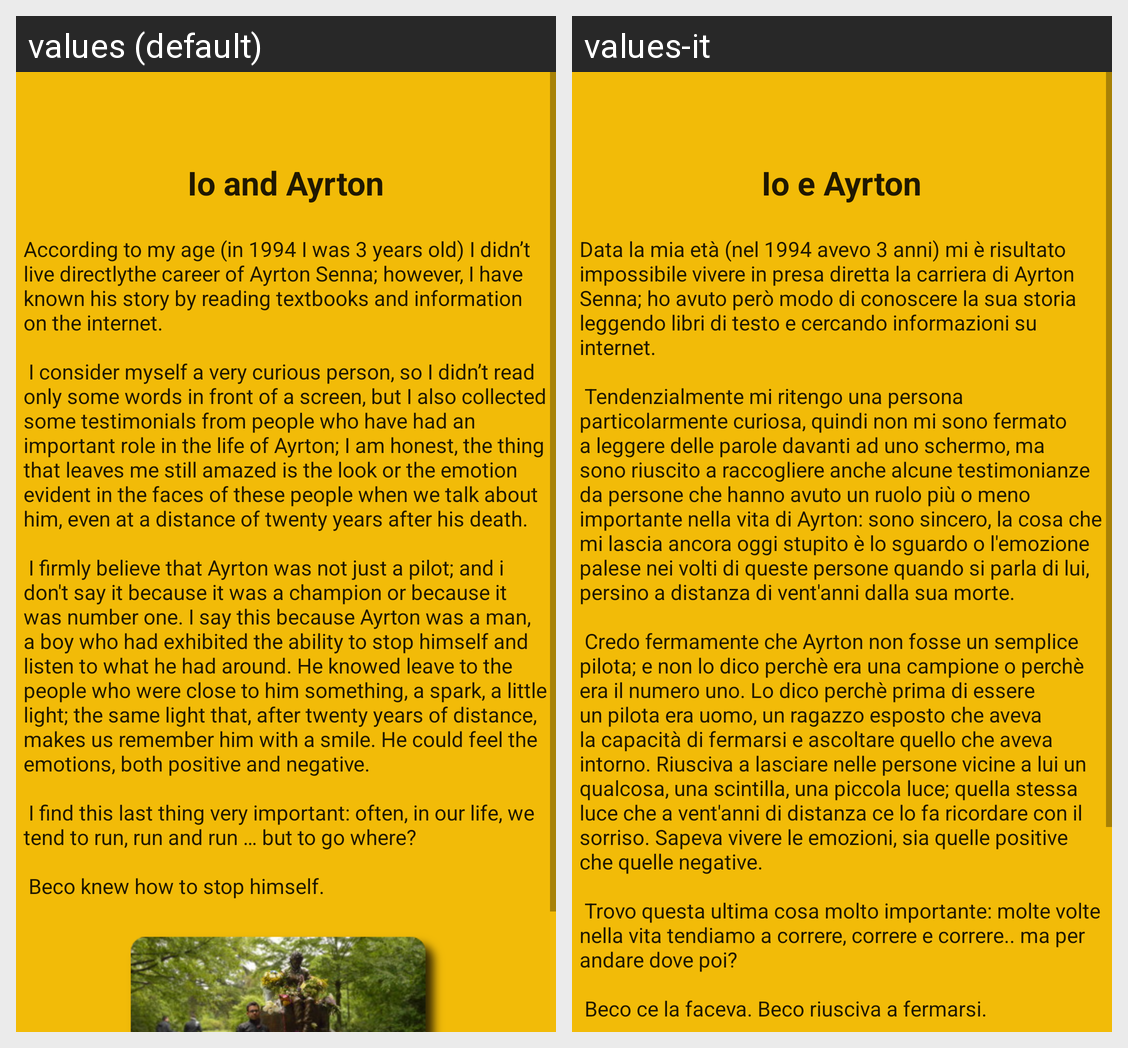

This grid shows one Android layout under two languages. Give, for every string resource on the screen, its name, the default text and each shown locale's text.
Android screen res/layout/fragment_ioeayrton.xml rendered under 2 locales, left to right: values (default), values-it. Device: Nexus 5 (rendered at 1080×1920; each locale shown at half size, 540×960, under a caption strip naming it); theme AppTheme.
Strings drawn on this screen, with the default value and each locale's value (text and hints the layout hard-codes, and strings that could not be matched under every locale, appear in the picture but are not listed):

ioeayrton
  values: Io and Ayrton
  values-it: Io e Ayrton

ioeayrton1
  values: According to my age (in 1994 I was 3 years old) I didn’t live directlythe career of Ayrton Senna; however, I have known his story by reading textbooks and information on the internet. 
      
       I consider myself a very curious person, so I didn’t read only some words in front of a screen, but I also collected some testimonials from people who have had an important role in the life of Ayrton; I am …[clipped]
  values-it: Data la mia età (nel 1994 avevo 3 anni) mi è risultato impossibile vivere in presa diretta la carriera di Ayrton Senna; ho avuto però modo di conoscere la sua storia leggendo libri di testo e cercando informazioni su internet. 
      
       Tendenzialmente mi ritengo una persona particolarmente curiosa, quindi non mi sono fermato a leggere delle parole davanti ad uno schermo, ma sono riuscito a raccogliere …[clipped]
